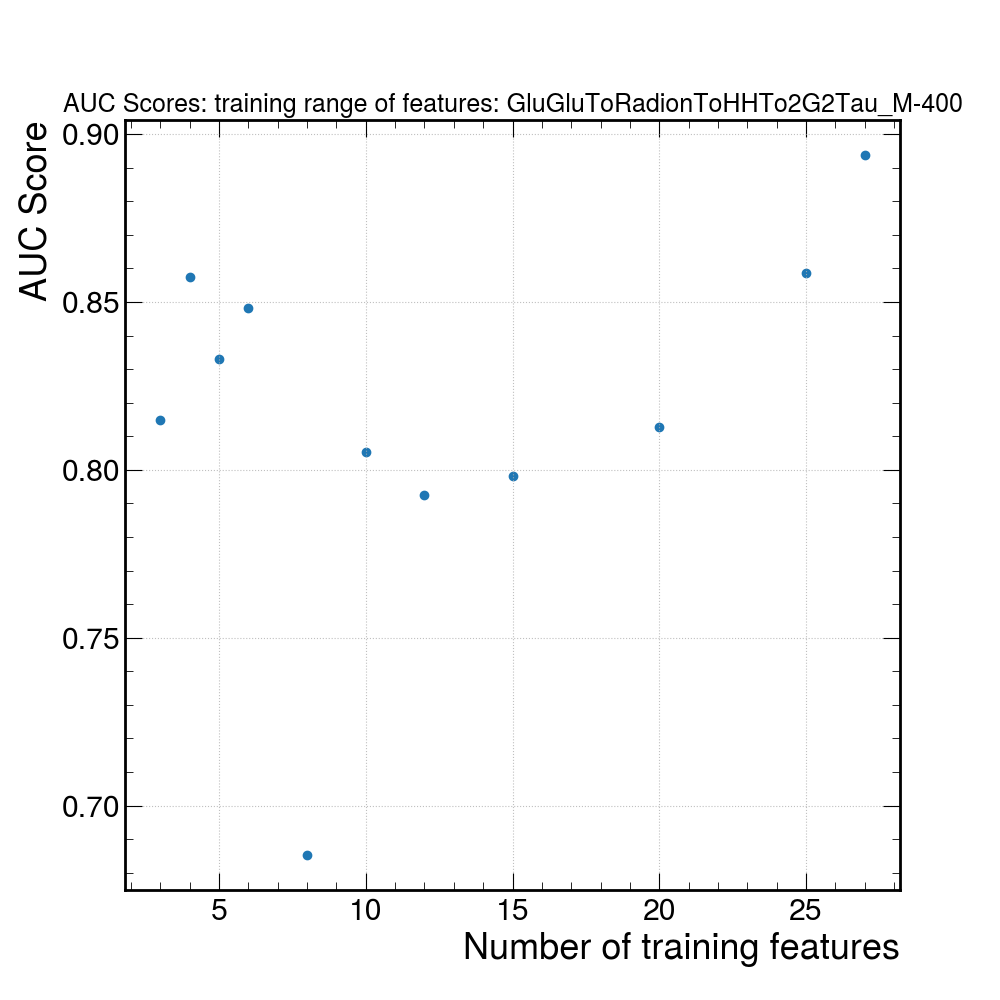

Values plotted in this chart, from the file beside it:
signal, score, number_of_features
GluGluToRadionToHHTo2G2Tau_M-400, 0.8938, 27
GluGluToRadionToHHTo2G2Tau_M-400, 0.8587, 25
GluGluToRadionToHHTo2G2Tau_M-400, 0.8128, 20
GluGluToRadionToHHTo2G2Tau_M-400, 0.7982, 15
GluGluToRadionToHHTo2G2Tau_M-400, 0.7925, 12
GluGluToRadionToHHTo2G2Tau_M-400, 0.8052, 10
GluGluToRadionToHHTo2G2Tau_M-400, 0.6853, 8
GluGluToRadionToHHTo2G2Tau_M-400, 0.8481, 6
GluGluToRadionToHHTo2G2Tau_M-400, 0.8331, 5
GluGluToRadionToHHTo2G2Tau_M-400, 0.8575, 4
GluGluToRadionToHHTo2G2Tau_M-400, 0.8149, 3
